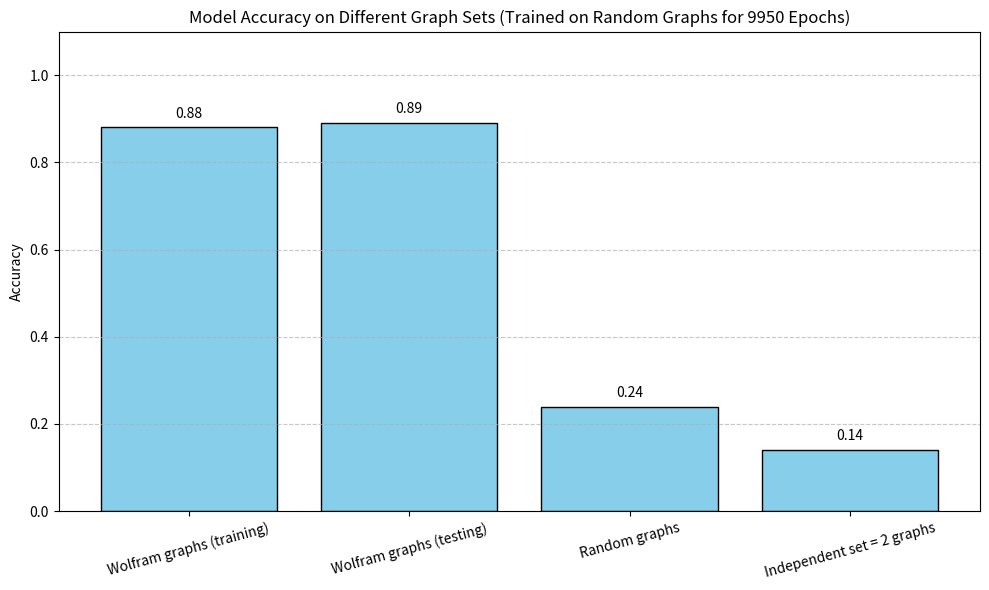

The script that saved this image:
import matplotlib.pyplot as plt

# Data from the table
categories = ['Wolfram graphs (training)', 'Wolfram graphs (testing)', 'Random graphs', 'Independent set = 2 graphs']
accuracy = [0.88, 0.89, 0.24, 0.14]  # Values for the single row

# Create a bar plot
plt.figure(figsize=(10, 6))
bars = plt.bar(categories, accuracy, color='skyblue', edgecolor='black')

# Annotate each bar with its value
for bar in bars:
    height = bar.get_height()
    plt.annotate(f'{height:.2f}',
                 xy=(bar.get_x() + bar.get_width() / 2, height),
                 xytext=(0, 5),  # vertical offset
                 textcoords='offset points',
                 ha='center', va='bottom')

# Add title and labels
plt.title('Model Accuracy on Different Graph Sets (Trained on Random Graphs for 9950 Epochs)')
plt.ylabel('Accuracy')
plt.ylim(0, 1.1)  # Show full scale from 0 to 1.1

plt.xticks(rotation=15)
plt.tight_layout()
plt.grid(axis='y', linestyle='--', alpha=0.7)
plt.show()
